Image classification data set "Augmented Dataset" (Vipransh-Agarwal/Parkinsons-Detector on GitHub). Class labels (2): healthy, parkinson.

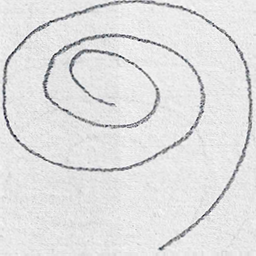
Label: healthy

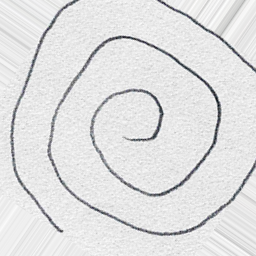
Label: healthy

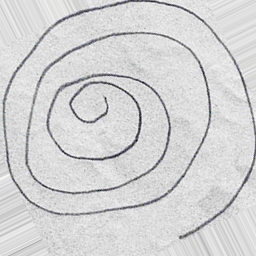
Label: parkinson

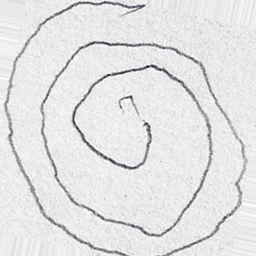
Label: parkinson

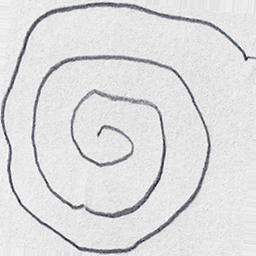
Label: parkinson

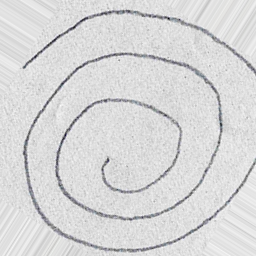
Label: healthy
